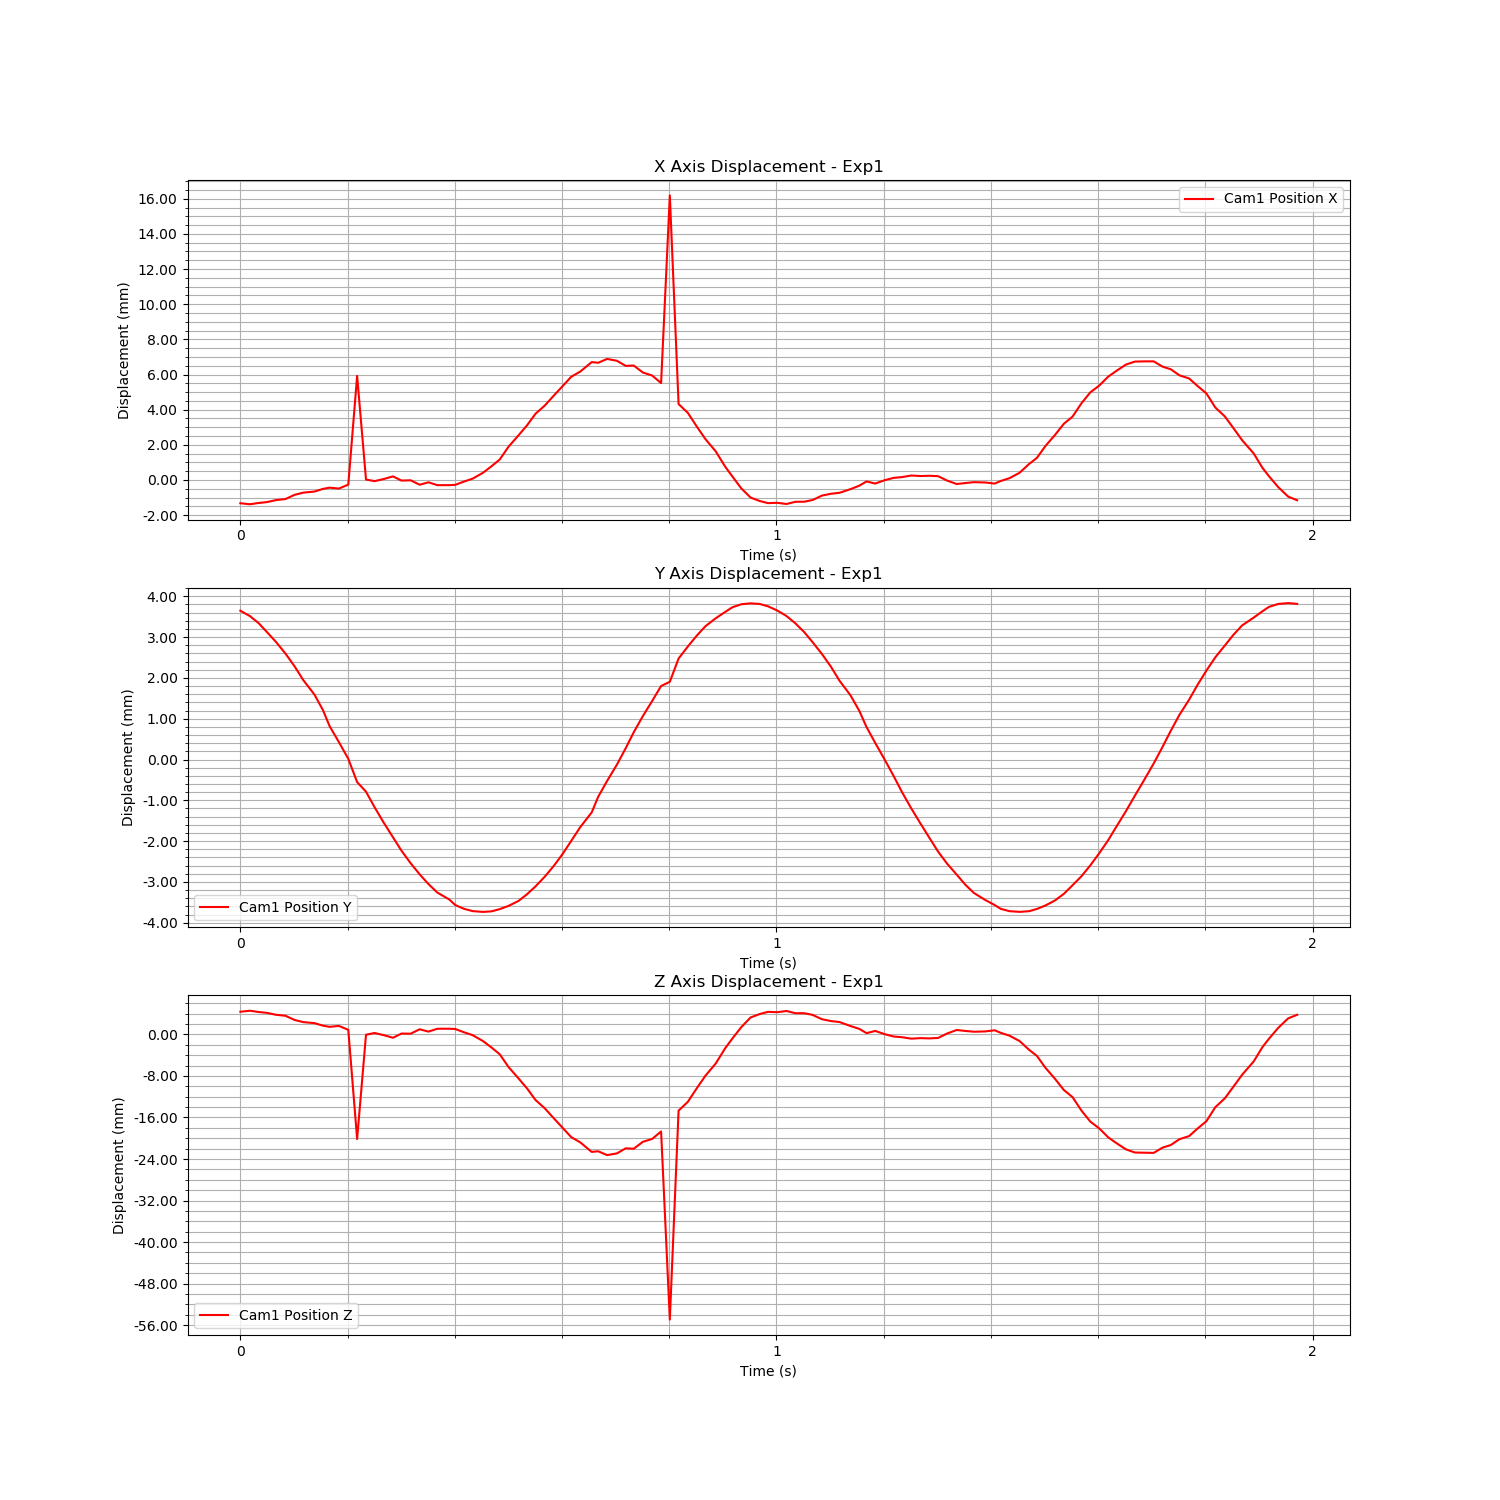

The data file committed next to this chart (first rows):
Time (s), Cam1 Fiducial ID, Cam1 Position X, Cam1 Position Y, Cam1 Position Z, Cam1 Rotation X, Cam1 Rotation Y, Cam1 Rotation Z, Cam1 Rotation W
1724756354, 0, -0.001326, 0.003647, 0.004364, 8.177122160915002e-05, 0.002791, 0.0001148, 1
1724756355, 0, -0.001385, 0.003513, 0.004561, 0.001026, 0.002866, 0.0002971, 1
1724756355, 0, -0.001311, 0.003341, 0.004313, 0.0004552, 0.002626, 0.000201, 1
1724756355, 0, -0.001262, 0.003124, 0.004151, 0.0002145, 0.002636, 7.712432368805211e-05, 1
1724756355, 0, -0.001147, 0.00288, 0.003781, 0.0001908, 0.002052, 0.0001453, 1
1724756355, 0, -0.001089, 0.002597, 0.003592, 8.094943247798903e-06, 0.001916, 6.740654152295461e-05, 1
1724756355, 0, -0.0008488, 0.002285, 0.002785, -6.925768046097272e-05, 0.001633, 6.591969656118084e-05, 1
1724756355, 0, -0.0007225, 0.001943, 0.002366, 1.675257315158296e-05, 0.001424, 0.0001614, 1
1724756355, 0, -0.0006613, 0.00159, 0.002174, -0.0002312, 0.00109, 0.0001497, 1
1724756355, 0, -0.0005105, 0.001212, 0.001688, -0.0006983, 0.0007447, 9.566667593595326e-05, 1
1724756355, 0, -0.0004401, 0.0008206, 0.001461, -0.0002485, 0.000764, 4.6523396364951706e-05, 1
1724756355, 0, -0.000491, 0.0004255, 0.001634, -0.0004293, 0.00124, 4.8736990483300646e-05, 1
1724756355, 0, -0.0002673, 1.7971228916337042e-05, 0.0008828, -0.0002331, 0.0004763, 4.2111503132265956e-05, 1
1724756355, 0, 0.005923, -0.0005532, -0.02015, 0.0135, -0.269, 0.003026, 0.963
1724756355, 0, 2.1036782494647826e-05, -0.0007876, -5.846845180581483e-05, -0.0001247, -0.0009754, -9.158045089499068e-05, 1
1724756355, 0, -6.832942457715394e-05, -0.001173, 0.0002708, 0.0003151, -0.0001926, -1.1733763391802792e-05, 1
1724756355, 0, 5.206529378714422e-05, -0.001549, -0.0001425, 0.000619, -0.0008137, 7.590786585435617e-05, 1
1724756355, 0, 0.0002022, -0.001906, -0.0006434, 0.000405, -0.001242, -5.6533235818910225e-05, 1
1724756355, 0, -3.744469030428764e-05, -0.002234, 0.0001674, 0.0003127, -0.0002441, -1.0576853979733234e-05, 1
1724756355, 0, -2.0089107541701097e-05, -0.002542, 0.0001369, 0.0008459, -0.0007508, 0.000118, 1
1724756355, 0, -0.0002724, -0.002813, 0.0009881, 0.0001271, 0.0004485, -9.246834393840122e-05, 1
1724756355, 0, -0.000136, -0.003053, 0.0005391, 0.0001095, 0.0001122, -2.4714478274420306e-05, 1
1724756355, 0, -0.0002973, -0.003259, 0.001089, 0.0002176, 0.0006405, -1.2817300043279921e-05, 1
1724756355, 0, -0.0002969, -0.003431, 0.001094, 5.230127539939644e-05, 0.0009173, -8.142264791930285e-05, 1
1724756355, 0, -0.0002802, -0.003565, 0.001042, 0.0001553, 0.0009308, 1.4483521283397636e-05, 1
1724756355, 0, -9.428720850034938e-05, -0.003658, 0.0004158, 0.0001329, -0.0001674, 4.4677880371571006e-05, 1
1724756355, 0, 7.326542225003862e-05, -0.003715, -0.0001519, -6.865313825224478e-05, -0.0004685, -5.406435695285738e-05, 1
1724756355, 0, 0.0004151, -0.003734, -0.001302, 8.61154301339322e-05, -0.001541, -2.664762313594603e-05, 1
1724756355, 0, 0.0007778, -0.00372, -0.002523, -0.0001821, -0.002715, -0.0001121, 1
1724756355, 0, 0.001161, -0.003666, -0.003817, 0.0004731, -0.003805, 5.279818317636759e-05, 1
1724756355, 0, 0.001895, -0.003586, -0.006299, -0.0001723, -0.00648, -4.213346977416944e-05, 1
1724756355, 0, 0.002542, -0.003464, -0.008491, -0.0001112, -0.008744, -3.931827950630799e-05, 1
1724756355, 0, 0.0031, -0.003303, -0.01038, 8.97864133734944e-05, -0.011, -8.706906392208114e-07, 0.9999
1724756355, 0, 0.003766, -0.003108, -0.01264, 0.0002365, -0.01303, -1.830285086289677e-05, 0.9999
1724756355, 0, 0.004227, -0.002874, -0.01421, 0.0007191, -0.01472, 3.3547093408967074e-05, 0.9999
1724756355, 0, 0.004794, -0.00261, -0.01614, 0.001367, -0.01661, 0.0002277, 0.9999
1724756355, 0, 0.005331, -0.002319, -0.01796, 0.0008567, -0.01842, 3.805722922792621e-05, 0.9998
1724756355, 0, 0.005866, -0.001998, -0.01977, 0.001531, -0.02086, 0.0002637, 0.9998
1724756355, 0, 0.006168, -0.001656, -0.0208, 0.001017, -0.02173, 7.83219367143052e-05, 0.9998
1724756355, 0, 0.006706, -0.001296, -0.02263, 0.0009425, -0.02424, 0.0001635, 0.9997
1724756355, 0, 0.006667, -0.0009128, -0.02251, 0.001659, -0.02374, 0.0003446, 0.9997
1724756355, 0, 0.006886, -0.0005245, -0.02325, 0.001064, -0.02466, 0.0001566, 0.9997
1724756355, 0, 0.006782, -0.0001266, -0.02292, 0.0004784, -0.0243, 8.730821356171009e-05, 0.9997
1724756355, 0, 0.006489, 0.0002781, -0.02194, 0.001029, -0.02335, 0.0002831, 0.9997
1724756355, 0, 0.00651, 0.0006694, -0.02202, 0.0009212, -0.02353, 0.0002935, 0.9997
1724756355, 0, 0.006114, 0.001063, -0.02069, 0.0007136, -0.02192, 0.0001991, 0.9998
1724756355, 0, 0.00594, 0.001436, -0.02013, 0.001013, -0.02131, 0.0003257, 0.9998
1724756355, 0, 0.005512, 0.001801, -0.0187, 0.0004007, -0.01999, 0.000245, 0.9998
1724756355, 0, 0.01619, 0.001905, -0.05493, 0.02513, -0.07333, 0.004006, 0.997
1724756355, 0, 0.004319, 0.002474, -0.01468, 0.0003993, -0.01622, 0.0001247, 0.9999
1724756355, 0, 0.003818, 0.002769, -0.01299, 0.0009476, -0.01427, 0.0002179, 0.9999
1724756355, 0, 0.003036, 0.003036, -0.01036, 0.0008806, -0.01154, 0.0001772, 0.9999
1724756355, 0, 0.002321, 0.003267, -0.007952, 0.0008224, -0.009267, 0.0002548, 1
1724756355, 0, 0.001627, 0.003461, -0.005608, 7.162282064703117e-06, -0.006853, 7.92666100992672e-05, 1
1724756355, 0, 0.0007553, 0.003616, -0.002667, -8.911328842079898e-05, -0.004068, 4.222369910925322e-05, 1
1724756355, 0, 0.0001952, 0.003731, -0.0007822, -0.0003693, -0.002074, 1.3160992605981277e-05, 1
1724756355, 0, -0.0004826, 0.003805, 0.001406, -0.005638, -0.2837, 0.0001857, 0.9589
1724756355, 0, -0.001001, 0.003828, 0.003256, 0.0002526, 0.001832, 0.0002581, 1
1724756355, 0, -0.001198, 0.003813, 0.003921, 0.0002003, 0.002526, 0.0002391, 1
1724756355, 0, -0.00132, 0.003755, 0.004345, -0.0006782, 0.002814, 3.120586429815248e-05, 1
... 59 more rows
